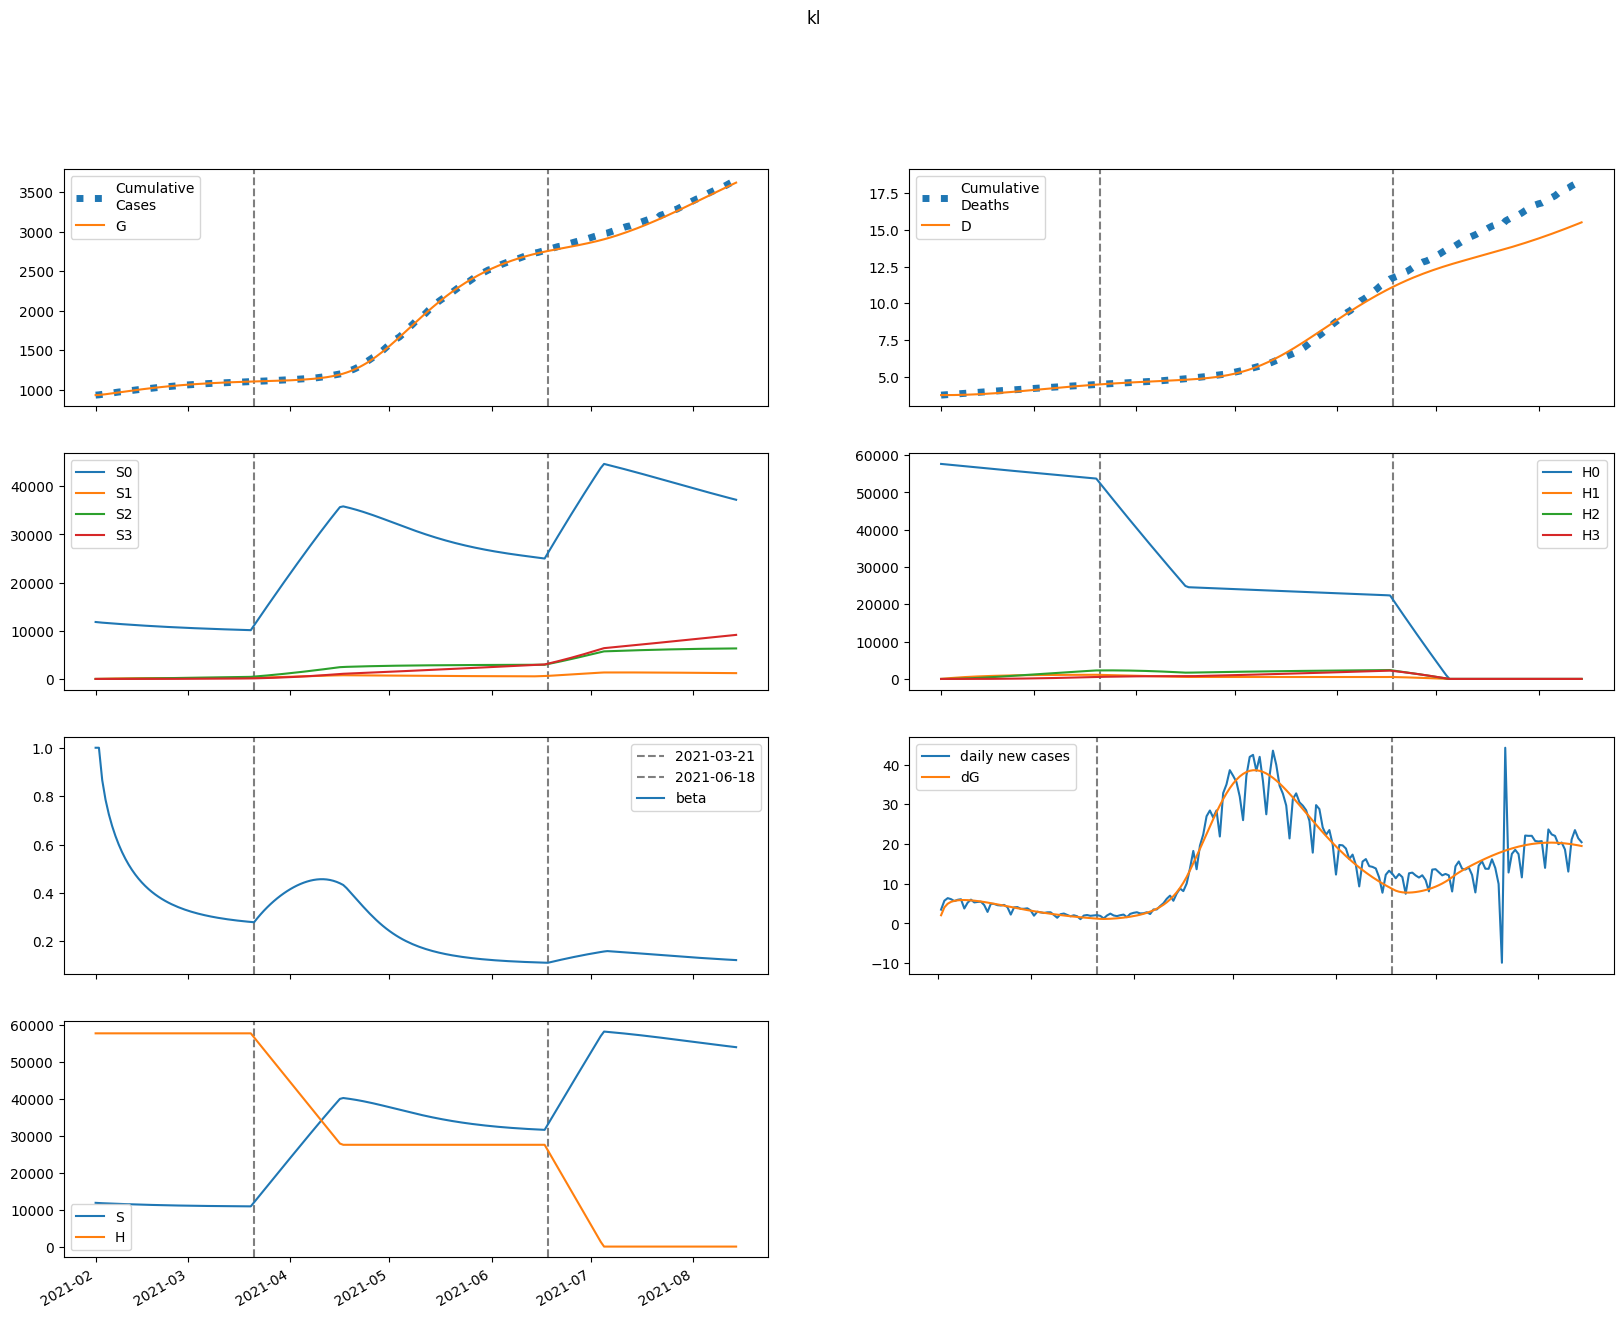

Data behind this chart, as committed beside it:
series, 2021-02-01, 2021-02-02, 2021-02-03, 2021-02-04, 2021-02-05, 2021-02-06, 2021-02-07, 2021-02-08, 2021-02-09, 2021-02-10, 2021-02-11, 2021-02-12, 2021-02-13, 2021-02-14, 2021-02-15, 2021-02-16, 2021-02-17, 2021-02-18, 2021-02-19, 2021-02-20, 2021-02-21, 2021-02-22, 2021-02-23
S, 11823826, 11767244, 11723759, 11685214, 11648922, 11613885, 11579742, 11546385, 11513807, 11482041, 11451128, 11421107, 11392013, 11363870, 11336694, 11310495, 11285273, 11261026, 11237742, 11215409, 11194009, 11173522, 11153925
E, 46206, 91270, 112002, 122625, 128348, 131389, 132778, 133035, 132448, 131196, 129403, 127164, 124558, 121650, 118499, 115158, 111672, 108081, 104421, 100722, 97013, 93316, 89650
I, 28314, 27818, 29359, 31677, 34258, 36860, 39363, 41703, 43845, 45769, 47465, 48929, 50164, 51172, 51962, 52541, 52921, 53113, 53129, 52981, 52684, 52249, 51689
A, 131370, 114573, 110378, 111273, 114168, 117658, 121074, 124091, 126558, 128411, 129636, 130249, 130280, 129770, 128766, 127316, 125472, 123281, 120791, 118049, 115097, 111975, 108719
IH, 0.0, 1133, 2147, 3134, 4128, 5138, 6165, 7202, 8243, 9278, 10301, 11302, 12274, 13211, 14106, 14956, 15754, 16498, 17185, 17813, 18380, 18885, 19329
IN, 1406, 2569, 3508, 4361, 5183, 5991, 6789, 7574, 8340, 9080, 9788, 10459, 11086, 11667, 12198, 12677, 13102, 13472, 13788, 14051, 14261, 14420, 14530
D, 3743, 3743, 3744, 3746, 3749, 3754, 3759, 3765, 3772, 3780, 3790, 3800, 3811, 3823, 3837, 3851, 3866, 3881, 3898, 3915, 3933, 3951, 3970
R, 0.0, 26515, 49969, 72833, 96109, 120190, 145195, 171110, 197853, 225310, 253355, 281855, 310679, 339701, 368802, 397871, 426806, 455513, 483911, 511924, 539488, 566547, 593052
G, 929178, 931220, 935255, 940206, 945626, 951299, 957107, 962976, 968857, 974711, 980510, 986230, 991851, 997357, 1002734, 1007972, 1013063, 1017999, 1022776, 1027392, 1031844, 1036132, 1040257
H, 57639877, 57639877, 57639877, 57639877, 57639877, 57639877, 57639877, 57639877, 57639877, 57639877, 57639877, 57639877, 57639877, 57639877, 57639877, 57639877, 57639877, 57639877, 57639877, 57639877, 57639877, 57639877, 57639877
S0, 11823826, 11749593, 11688614, 11632707, 11579175, 11527018, 11475869, 11425615, 11376246, 11327788, 11280279, 11233752, 11188238, 11143755, 11100315, 11057924, 11016579, 10976271, 10936989, 10898714, 10861426, 10825103, 10789719
E0, 46206, 91270, 111937, 122463, 128071, 130985, 132241, 132364, 131646, 130268, 128357, 126009, 123303, 120307, 117080, 113672, 110130, 106494, 102799, 99074, 95346, 91639, 87969
I0, 28314, 27818, 29359, 31674, 34248, 36839, 39326, 41646, 43763, 45659, 47323, 48755, 49954, 50925, 51678, 52220, 52563, 52719, 52700, 52519, 52190, 51726, 51139
A0, 131370, 114573, 110378, 111260, 114124, 117566, 120917, 123856, 126232, 127986, 129106, 129610, 129532, 128915, 127806, 126257, 124320, 122043, 119476, 116664, 113651, 110476, 107176
IH0, 0.0, 1133, 2147, 3134, 4128, 5138, 6164, 7200, 8238, 9271, 10289, 11286, 12252, 13183, 14071, 14912, 15701, 16435, 17112, 17729, 18285, 18779, 19211
IN0, 1406, 2569, 3508, 4361, 5183, 5990, 6787, 7571, 8334, 9071, 9776, 10441, 11063, 11638, 12161, 12632, 13049, 13411, 13718, 13971, 14172, 14322, 14423
D0, 3743, 3743, 3744, 3746, 3749, 3754, 3759, 3765, 3772, 3780, 3790, 3800, 3811, 3823, 3837, 3851, 3866, 3881, 3898, 3915, 3933, 3951, 3970
R0, 0.0, 26515, 49969, 72833, 96106, 120178, 145165, 171048, 197743, 225134, 253092, 281482, 310175, 339041, 367964, 396831, 425543, 454006, 482140, 509872, 537138, 563884, 590064
G0, 929178, 931220, 935255, 940203, 945616, 951277, 957067, 962912, 968763, 974582, 980340, 986014, 991584, 997034, 1002352, 1007528, 1012552, 1017420, 1022128, 1026671, 1031051, 1035265, 1039316
H0, 57639877, 57553417, 57467087, 57380887, 57294815, 57208873, 57123060, 57037375, 56951819, 56866391, 56781092, 56695920, 56610876, 56525960, 56441171, 56356509, 56271975, 56187567, 56103285, 56019130, 55935102, 55851199, 55767422
S1, 0.0, 17651, 33889, 48840, 62605, 75275, 86932, 97654, 107513, 116575, 124902, 132551, 139576, 146026, 151945, 157376, 162357, 166923, 171108, 174940, 178448, 181658, 184593
E1, 0.0, 0.0, 65.23, 160.4, 272.1, 392.7, 516.2, 638.2, 755, 863.9, 963.1, 1051, 1128, 1193, 1246, 1288, 1320, 1342, 1355, 1360, 1357, 1349, 1334
I1, 0.0, 0.0, 0.0, 2.883, 9.714, 20.87, 36.36, 55.92, 79.11, 105.4, 134.1, 164.7, 196.4, 228.6, 260.9, 292.6, 323.3, 352.7, 380.4, 406.2, 429.9, 451.3, 470.5
A1, 0.0, 0.0, 0.0, 13.38, 43.6, 90.69, 153.1, 228.3, 313.6, 405.7, 501.7, 598.9, 694.7, 787.1, 874.3, 955.1, 1028, 1093, 1150, 1198, 1237, 1268, 1291
IH1, 0.0, 0.0, 0.0, 0.0, 0.1153, 0.4939, 1.286, 2.628, 4.636, 7.396, 10.97, 15.38, 20.62, 26.68, 33.5, 41.02, 49.15, 57.79, 66.86, 76.25, 85.85, 95.57, 105.3
IN1, 0.0, 0.0, 0.0, 0.0, 0.1432, 0.6008, 1.534, 3.075, 5.321, 8.333, 12.13, 16.7, 22, 27.96, 34.5, 41.51, 48.88, 56.51, 64.29, 72.1, 79.84, 87.43, 94.78
D1, 0.0, 0.0, 0.0, 0.0, 0.0, 0.0001153, 0.0006092, 0.001895, 0.004523, 0.009159, 0.01655, 0.02752, 0.0429, 0.06352, 0.09021, 0.1237, 0.1647, 0.2139, 0.2717, 0.3385, 0.4148, 0.5006, 0.5962
R1, 0.0, 0.0, 0.0, 0.0, 2.675, 11.43, 29.71, 60.7, 107.1, 171.1, 254.4, 357.7, 481.7, 626.2, 790.8, 974.4, 1176, 1394, 1628, 1875, 2133, 2402, 2679
G1, 0.0, 0.0, 0.0, 2.883, 9.973, 22, 39.36, 62.18, 90.39, 123.8, 161.9, 204.5, 251, 300.8, 353.6, 408.7, 465.6, 524, 583.3, 643.2, 703.3, 763.3, 822.9
H1, 0.0, 86460, 166614, 240914, 309777, 373592, 432720, 487496, 538231, 585214, 628713, 668976, 706236, 740707, 772588, 802065, 829310, 854481, 877728, 899188, 918989, 937250, 954080
S2, 0.0, 0.0, 1256, 3652, 7083, 11449, 16662, 22639, 29303, 36584, 44419, 52748, 61517, 70677, 80182, 89991, 100066, 110372, 120877, 131552, 142370, 153307, 164340
E2, 0.0, 0.0, 0.0, 1.446, 5.056, 11.25, 20.24, 32.01, 46.41, 63.19, 81.98, 102.4, 124.1, 146.5, 169.4, 192.3, 215, 237.1, 258.5, 278.7, 297.9, 315.6, 332
I2, 0.0, 0.0, 0.0, 0.0, 0.0639, 0.2817, 0.7539, 1.581, 2.854, 4.65, 7.026, 10.02, 13.65, 17.91, 22.78, 28.23, 34.2, 40.64, 47.48, 54.64, 62.07, 69.67, 77.37
A2, 0.0, 0.0, 0.0, 0.0, 0.2965, 1.274, 3.328, 6.813, 12.01, 19.13, 28.26, 39.43, 52.54, 67.48, 84.03, 102, 121, 140.9, 161.4, 182.1, 202.9, 223.4, 243.4
IH2, 0.0, 0.0, 0.0, 0.0, 0.0, 0.002556, 0.0136, 0.04257, 0.1021, 0.2074, 0.3753, 0.6236, 0.9701, 1.431, 2.023, 2.758, 3.647, 4.697, 5.913, 7.297, 8.847, 10.56, 12.42
IN2, 0.0, 0.0, 0.0, 0.0, 0.0, 0.003173, 0.01661, 0.05118, 0.1209, 0.2417, 0.431, 0.7056, 1.082, 1.573, 2.191, 2.945, 3.839, 4.875, 6.053, 7.368, 8.812, 10.38, 12.05
D2, 0.0, 0.0, 0.0, 0.0, 0.0, 0.0, 2.5558137872696676e-06, 1.6155658169475826e-05, 5.872673501369619e-05, 0.0001608, 0.0003682, 0.0007435, 0.001367, 0.002337, 0.003769, 0.005792, 0.00855, 0.0122, 0.01689, 0.02281, 0.0301, 0.03895, 0.04951
R2, 0.0, 0.0, 0.0, 0.0, 0.0, 0.05929, 0.3149, 0.9844, 2.359, 4.792, 8.677, 14.44, 22.5, 33.27, 47.16, 64.52, 85.66, 110.8, 140.3, 174.1, 212.4, 255.3, 302.6
G2, 0.0, 0.0, 0.0, 0.0, 0.0639, 0.2874, 0.7849, 1.679, 3.094, 5.146, 7.939, 11.56, 16.09, 21.57, 28.05, 35.54, 44.04, 53.55, 64.03, 75.45, 87.77, 100.9, 114.9
H2, 0.0, 0.0, 6176, 18003, 34997, 56707, 82717, 112641, 146121, 182827, 222452, 264711, 309344, 356107, 404775, 455141, 507013, 560214, 614579, 669957, 726209, 783206, 840829
S3, 0.0, 0.0, 0.0, 14.94, 58.36, 142.6, 278.6, 476.6, 745.6, 1094, 1528, 2056, 2682, 3412, 4252, 5203, 6271, 7459, 8769, 10203, 11765, 13454, 15273
E3, 0.0, 0.0, 0.0, 0.0, 0.00928, 0.04209, 0.1155, 0.2474, 0.455, 0.7537, 1.156, 1.671, 2.305, 3.061, 3.937, 4.93, 6.035, 7.242, 8.543, 9.925, 11.38, 12.89, 14.44
I3, 0.0, 0.0, 0.0, 0.0, 0.0, 0.0004102, 0.002234, 0.007138, 0.01743, 0.03598, 0.06607, 0.1112, 0.1751, 0.2613, 0.3732, 0.5138, 0.6856, 0.8909, 1.131, 1.407, 1.72, 2.069, 2.453
A3, 0.0, 0.0, 0.0, 0.0, 0.0, 0.001903, 0.01015, 0.0318, 0.07618, 0.1543, 0.278, 0.4595, 0.7103, 1.041, 1.461, 1.976, 2.592, 3.311, 4.134, 5.059, 6.083, 7.2, 8.403
IH3, 0.0, 0.0, 0.0, 0.0, 0.0, 0.0, 1.6408072120344164e-05, 0.0001043, 0.0003807, 0.001045, 0.002393, 0.004827, 0.008857, 0.01509, 0.02423, 0.03705, 0.05437, 0.07706, 0.106, 0.142, 0.1859, 0.2385, 0.3005
IN3, 0.0, 0.0, 0.0, 0.0, 0.0, 0.0, 2.036715496245568e-05, 0.0001278, 0.0004601, 0.001246, 0.002818, 0.005613, 0.01017, 0.01711, 0.02714, 0.041, 0.05944, 0.08324, 0.1131, 0.1498, 0.1939, 0.2459, 0.3062
D3, 0.0, 0.0, 0.0, 0.0, 0.0, 0.0, 0.0, 1.6408072120344165e-08, 1.2073836424000944e-07, 5.014785218720696e-07, 1.5463155745278829e-06, 3.939378356739254e-06, 8.76678355857323e-06, 1.7623390122646604e-05, 3.271402470742328e-05, 5.694329423823981e-05, 9.398924236065303e-05, 0.0001484, 0.0002254, 0.0003314, 0.0004734, 0.0006593, 0.0008978
R3, 0.0, 0.0, 0.0, 0.0, 0.0, 0.0, 0.0003806, 0.002416, 0.008808, 0.02415, 0.05531, 0.1116, 0.2049, 0.3494, 0.5619, 0.8608, 1.266, 1.799, 2.483, 3.338, 4.388, 5.654, 7.157
G3, 0.0, 0.0, 0.0, 0.0, 0.0, 0.0004102, 0.002271, 0.007375, 0.01831, 0.03842, 0.07174, 0.1228, 0.1967, 0.2986, 0.4339, 0.6079, 0.8258, 1.093, 1.413, 1.79, 2.229, 2.732, 3.302
H3, 0.0, 0.0, 0.0, 73.52, 287.8, 704.5, 1380, 2364, 3705, 5445, 7621, 10270, 13421, 17104, 21343, 26162, 31580, 37616, 44285, 51601, 59577, 68223, 77546
beta, 1.001, 1.001, 0.867, 0.786, 0.726, 0.6772, 0.636, 0.6004, 0.5692, 0.5418, 0.5175, 0.4958, 0.4764, 0.4591, 0.4434, 0.4293, 0.4165, 0.4049, 0.3943, 0.3846, 0.3758, 0.3678, 0.3603
